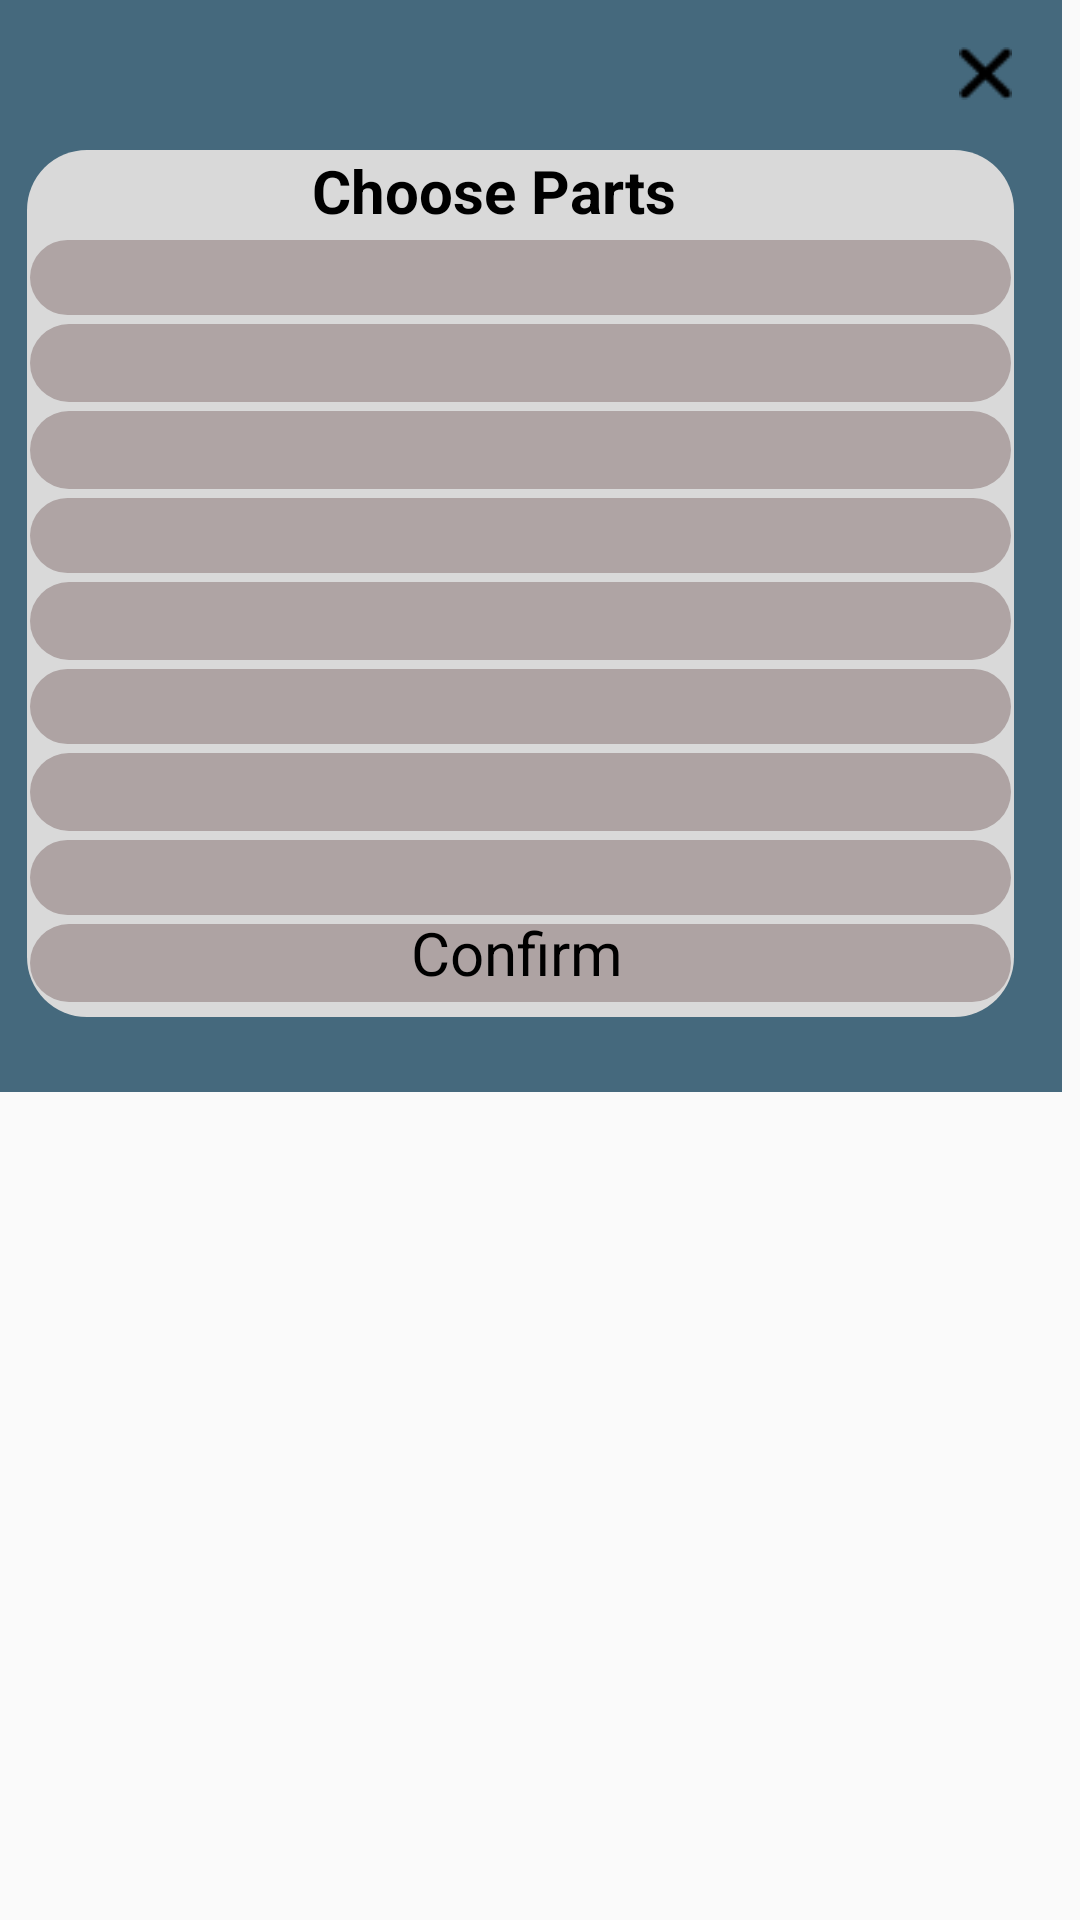

Here is an Android app screen rendered from its layout file. Give the layout XML and the strings, colors and styles it references.
<!-- AndroidManifest.xml: application theme AppTheme -->
<!-- res/layout/part_replacement.xml -->
<HorizontalScrollView xmlns:android="http://schemas.android.com/apk/res/android" xmlns:tools="http://schemas.android.com/tools"
	android:layout_width="match_parent" android:layout_height="wrap_content" >
	
	<ScrollView android:id="@+id/part_replacement" 
		android:layout_width="wrap_content" 
		android:layout_height="match_parent" >

		<RelativeLayout android:id="@+id/content_container" 
			android:layout_width="wrap_content" 
			android:layout_height="wrap_content" >













			<RelativeLayout android:id="@+id/page_part_replacement_ek1"
				android:layout_marginTop="0dp"
				android:layout_marginStart="0dp"
				android:layout_width="wrap_content"
				android:layout_height="wrap_content"
				>

				<View   android:id="@+id/_bg__part_replacement_ek2"
					android:background="@drawable/_bg__part_replacement_ek2_shape"
					 android:layout_marginStart="0dp"
					android:layout_marginTop="0dp"
					android:layout_width="354dp"
					android:layout_height="364dp" />

				<View   android:id="@+id/rectangle_65_ek2"
					android:background="@drawable/rectangle_65_ek2_shape"
					 android:layout_marginStart="9dp"
					android:layout_marginTop="50dp"
					android:layout_width="329dp"
					android:layout_height="289dp" />

				<TextView android:id="@+id/choose_parts_ek1"
					android:fontFamily="Poppins"
					android:textStyle="bold"
					android:textSize="20sp"
					android:textColor="@color/rectangle_1_color"
					android:layout_marginLeft="104dp"
					android:layout_marginTop="50dp"
					android:layout_width="162dp"
					android:layout_height="44dp"
					android:text="@string/choose_parts_ek1_string"
					 />

				<View   android:id="@+id/rectangle_68_ek2"
					android:background="@drawable/rectangle_68_ek2_shape"
					 android:layout_marginStart="10dp"
					android:layout_marginTop="108dp"
					android:layout_width="327dp"
					android:layout_height="26dp" />

				<View   android:id="@+id/rectangle_69_ek2"
					android:background="@drawable/rectangle_69_ek2_shape"
					 android:layout_marginStart="10dp"
					android:layout_marginTop="137dp"
					android:layout_width="327dp"
					android:layout_height="26dp" />

				<View   android:id="@+id/rectangle_70_ek2"
					android:background="@drawable/rectangle_70_ek2_shape"
					 android:layout_marginStart="10dp"
					android:layout_marginTop="166dp"
					android:layout_width="327dp"
					android:layout_height="25dp" />

				<View   android:id="@+id/rectangle_71_ek1"
					android:background="@drawable/rectangle_71_ek1_shape"
					 android:layout_marginStart="10dp"
					android:layout_marginTop="194dp"
					android:layout_width="327dp"
					android:layout_height="26dp" />

				<View   android:id="@+id/rectangle_66_ek2"
					android:background="@drawable/rectangle_66_ek2_shape"
					 android:layout_marginStart="10dp"
					android:layout_marginTop="80dp"
					android:layout_width="327dp"
					android:layout_height="25dp" />

				<View   android:id="@+id/rectangle_67_ek2"
					android:background="@drawable/rectangle_67_ek2_shape"
					 android:layout_marginStart="10dp"
					android:layout_marginTop="223dp"
					android:layout_width="327dp"
					android:layout_height="25dp" />

				<View   android:id="@+id/rectangle_72_ek1"
					android:background="@drawable/rectangle_72_ek1_shape"
					 android:layout_marginStart="10dp"
					android:layout_marginTop="251dp"
					android:layout_width="327dp"
					android:layout_height="26dp" />

				<View   android:id="@+id/rectangle_73_ek1"
					android:background="@drawable/rectangle_73_ek1_shape"
					 android:layout_marginStart="10dp"
					android:layout_marginTop="280dp"
					android:layout_width="327dp"
					android:layout_height="25dp" />

				<View   android:id="@+id/_rectangle_74_ek1"
					android:background="@drawable/_rectangle_74_ek1_shape"
					 android:layout_marginStart="10dp"
					android:layout_marginTop="308dp"
					android:layout_width="327dp"
					android:layout_height="26dp" />

				<TextView android:id="@+id/confirm_ek2"
					android:fontFamily="Poppins"
					android:textSize="20sp"
					android:textColor="@color/rectangle_1_color"
					android:layout_marginLeft="137dp"
					android:layout_marginTop="304dp"
					android:layout_width="106dp"
					android:layout_height="44dp"
					android:text="@string/confirm_ek2_string"
					 />


				<RelativeLayout android:id="@+id/basil_cross_solid_ek3"
					android:layout_marginTop="0dp"
					android:layout_marginStart="303dp"
					android:layout_width="wrap_content"
					android:layout_height="wrap_content"
					>

					<ImageView android:id="@+id/vector_ek92"
						android:src="@drawable/vector_ek92"
						android:contentDescription="vector_ek92"
						 android:layout_marginStart="16.35dp"
						android:layout_marginTop="15.71dp"
						android:layout_width="18.27dp"
						android:layout_height="17.5dp" />

				</RelativeLayout>

			</RelativeLayout>
















		</RelativeLayout>

	</ScrollView>
</HorizontalScrollView>
<!-- resources referenced by this layout -->
<resources>
  <color name="rectangle_1_color">#000000</color>
  <!-- drawable _bg__part_replacement_ek2_shape (drawable-nodpi) -->
  <?xml version="1.0" encoding="utf-8"?>
  <shape xmlns:android="http://schemas.android.com/apk/res/android"
  	android:shape="rectangle" >
  	<solid android:color="@color/_bg__support_ek2_color" />
  </shape>
  <!-- drawable _rectangle_74_ek1_shape (drawable-nodpi) -->
  <?xml version="1.0" encoding="utf-8"?>
  <shape xmlns:android="http://schemas.android.com/apk/res/android"
  	android:shape="rectangle" >
  	<corners android:radius="20dp" />
  	<solid android:color="@color/rectangle_67_ek1_color" />
  </shape>
  <!-- drawable rectangle_65_ek2_shape (drawable-nodpi) -->
  <?xml version="1.0" encoding="utf-8"?>
  <shape xmlns:android="http://schemas.android.com/apk/res/android"
  	android:shape="rectangle" >
  	<corners android:radius="20dp" />
  	<solid android:color="@color/rectangle_2_color" />
  </shape>
  <!-- drawable rectangle_66_ek2_shape (drawable-nodpi) -->
  <?xml version="1.0" encoding="utf-8"?>
  <shape xmlns:android="http://schemas.android.com/apk/res/android"
  	android:shape="rectangle" >
  	<corners android:radius="20dp" />
  	<solid android:color="@color/rectangle_68_ek1_color" />
  </shape>
  <!-- drawable rectangle_67_ek2_shape (drawable-nodpi) -->
  <?xml version="1.0" encoding="utf-8"?>
  <shape xmlns:android="http://schemas.android.com/apk/res/android"
  	android:shape="rectangle" >
  	<corners android:radius="20dp" />
  	<solid android:color="@color/rectangle_67_ek1_color" />
  </shape>
  <!-- drawable rectangle_68_ek2_shape (drawable-nodpi) -->
  <?xml version="1.0" encoding="utf-8"?>
  <shape xmlns:android="http://schemas.android.com/apk/res/android"
  	android:shape="rectangle" >
  	<corners android:radius="20dp" />
  	<solid android:color="@color/rectangle_68_ek1_color" />
  </shape>
  <!-- drawable rectangle_69_ek2_shape (drawable-nodpi) -->
  <?xml version="1.0" encoding="utf-8"?>
  <shape xmlns:android="http://schemas.android.com/apk/res/android"
  	android:shape="rectangle" >
  	<corners android:radius="20dp" />
  	<solid android:color="@color/rectangle_68_ek1_color" />
  </shape>
  <!-- drawable rectangle_70_ek2_shape (drawable-nodpi) -->
  <?xml version="1.0" encoding="utf-8"?>
  <shape xmlns:android="http://schemas.android.com/apk/res/android"
  	android:shape="rectangle" >
  	<corners android:radius="20dp" />
  	<solid android:color="@color/rectangle_68_ek1_color" />
  </shape>
  <!-- drawable rectangle_71_ek1_shape (drawable-nodpi) -->
  <?xml version="1.0" encoding="utf-8"?>
  <shape xmlns:android="http://schemas.android.com/apk/res/android"
  	android:shape="rectangle" >
  	<corners android:radius="20dp" />
  	<solid android:color="@color/rectangle_68_ek1_color" />
  </shape>
  <!-- drawable rectangle_72_ek1_shape (drawable-nodpi) -->
  <?xml version="1.0" encoding="utf-8"?>
  <shape xmlns:android="http://schemas.android.com/apk/res/android"
  	android:shape="rectangle" >
  	<corners android:radius="20dp" />
  	<solid android:color="@color/rectangle_67_ek1_color" />
  </shape>
  <!-- drawable rectangle_73_ek1_shape (drawable-nodpi) -->
  <?xml version="1.0" encoding="utf-8"?>
  <shape xmlns:android="http://schemas.android.com/apk/res/android"
  	android:shape="rectangle" >
  	<corners android:radius="20dp" />
  	<solid android:color="@color/rectangle_67_ek1_color" />
  </shape>
  <string name="choose_parts_ek1_string">Choose Parts</string>
  <string name="confirm_ek2_string">Confirm </string>
  <style name="AppTheme" parent="Theme.AppCompat.Light.NoActionBar">
  		<item name="colorPrimary">@color/colorPrimary</item>
  		<item name="colorPrimaryDark">@color/colorPrimaryDark</item>
  		<item name="colorAccent">@color/colorAccent</item>
  	</style>
  <color name="_bg__support_ek2_color">#45697D</color>
  <color name="rectangle_67_ek1_color">#AEA3A3</color>
  <color name="rectangle_2_color">#D9D9D9</color>
  <color name="rectangle_68_ek1_color">#AFA4A4</color>
  <color name="colorPrimary">#008577</color>
  <color name="colorPrimaryDark">#00574B</color>
  <color name="colorAccent">#D81B60</color>
</resources>
